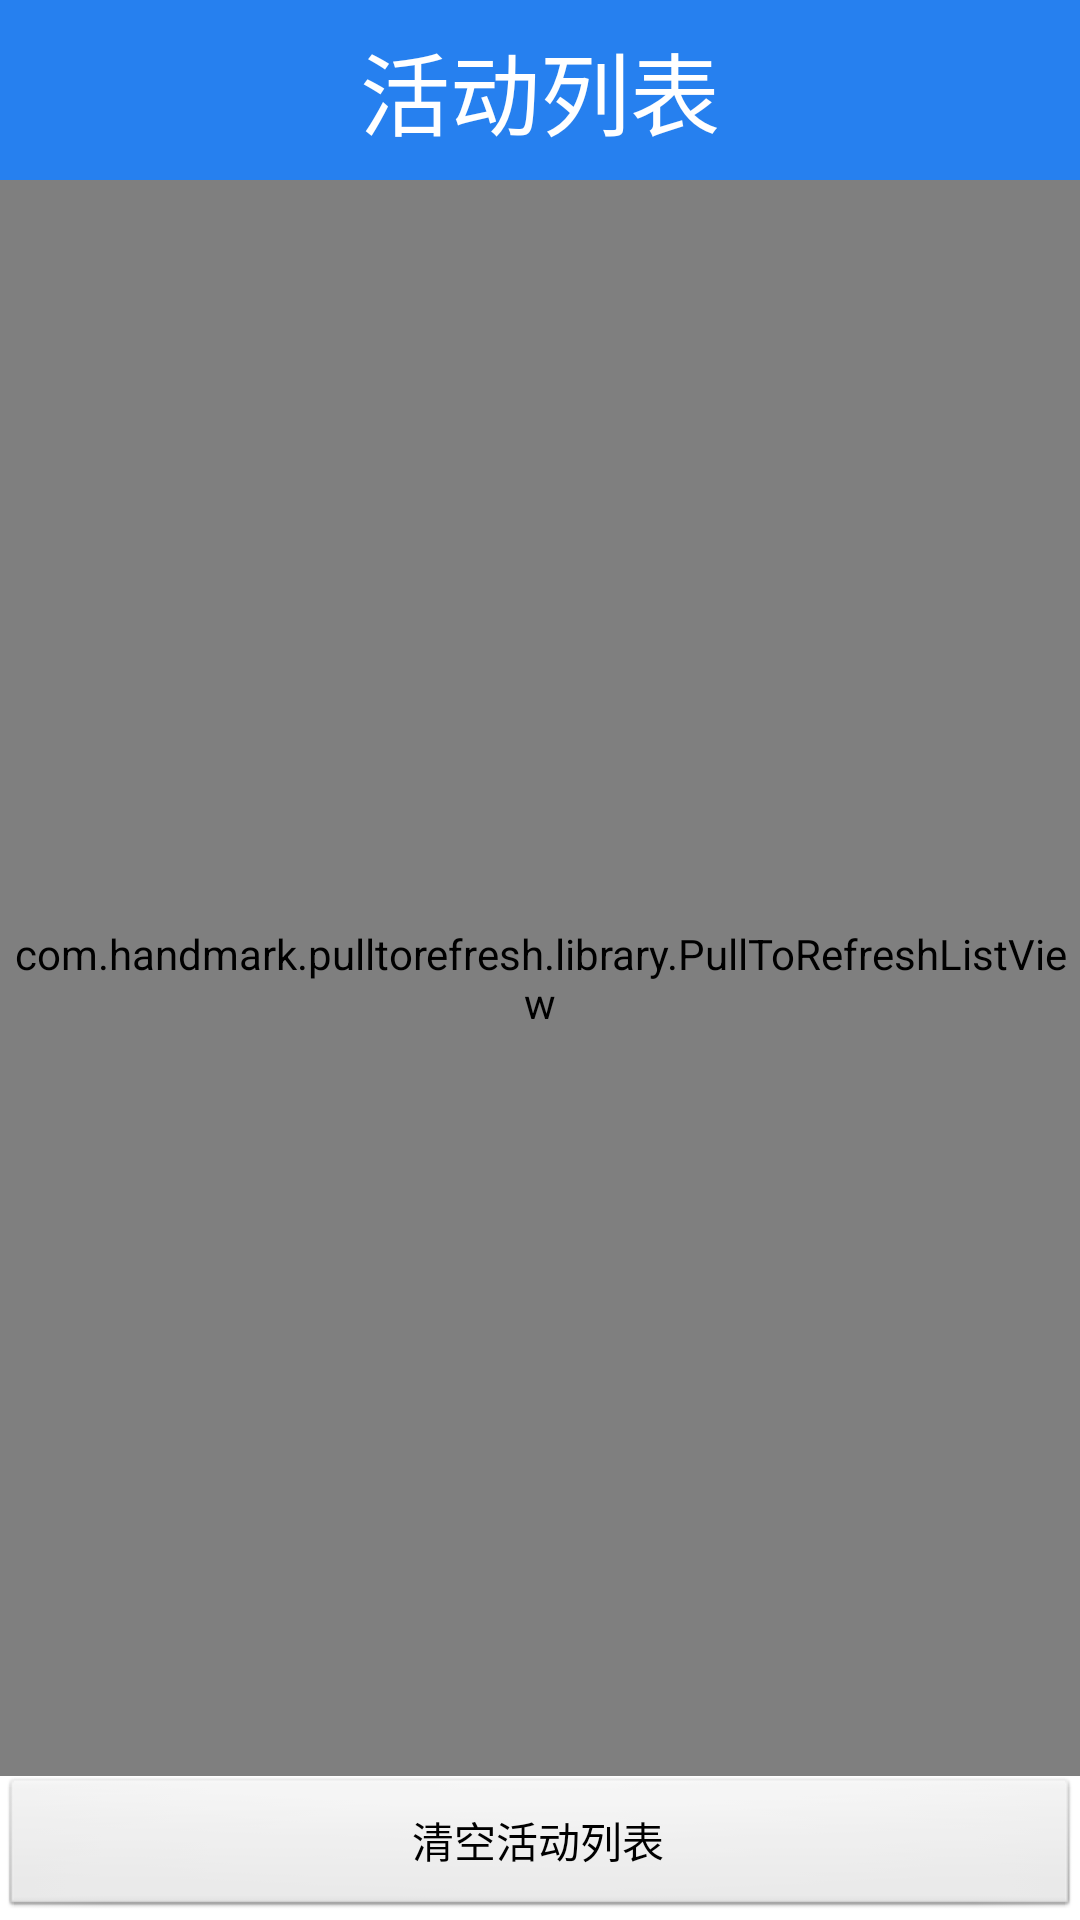

Reconstruct the res/layout file that produces this screen, plus the resources it refers to.
<!-- AndroidManifest.xml: application theme AppTheme -->
<!-- res/layout/activity_activity_list.xml -->
<?xml version="1.0" encoding="utf-8"?>
<LinearLayout xmlns:android="http://schemas.android.com/apk/res/android"
    android:layout_width="match_parent"
    android:layout_height="match_parent"
    android:orientation="vertical" >

    <RelativeLayout
        android:layout_width="match_parent"
        android:layout_height="@dimen/title_height"
        android:background="@color/titleblue" >

        <TextView
            android:layout_width="wrap_content"
            android:layout_height="wrap_content"
            android:layout_centerHorizontal="true"
            android:layout_centerVertical="true"
            android:text="活动列表"
            android:textColor="@color/white"
            android:textSize="@dimen/front_title" />

        <ImageButton
            android:id="@+id/btnBackMain"
            android:layout_width="wrap_content"
            android:layout_height="wrap_content"
            android:layout_alignParentLeft="true"
            android:layout_centerVertical="true"
            android:background="@drawable/ic_btn_back" />
        <ImageButton
            android:id="@+id/btnNewEvent"
            android:layout_width="wrap_content"
            android:layout_height="wrap_content"
            android:layout_alignParentRight="true"
            android:layout_centerVertical="true"
            android:background="@drawable/ic_btn_new_event" />
        

    </RelativeLayout>
    
    <com.handmark.pulltorefresh.library.PullToRefreshListView
        android:id="@+id/lvAtyList"
        android:layout_width="match_parent"
        android:layout_height="0dp"
        android:layout_weight="1">
        
    </com.handmark.pulltorefresh.library.PullToRefreshListView>
    
    <LinearLayout 
        android:layout_width="match_parent"
        android:layout_height="wrap_content">
        <Button 
            android:layout_width="match_parent"
            android:layout_height="wrap_content"
            android:text="清空活动列表"
            android:onClick="btnClearAtyList"/>
    </LinearLayout>

</LinearLayout>
<!-- resources referenced by this layout -->
<resources>
  <color name="titleblue">#2680ef</color>
  <color name="white">#FFFFFF</color>
  <dimen name="front_title">30sp</dimen>
  <dimen name="title_height">60dp</dimen>
  <!-- drawable ic_btn_back (drawable-hdpi) -->
  <?xml version="1.0" encoding="utf-8"?>
  <selector xmlns:android="http://schemas.android.com/apk/res/android">
  
      <item android:drawable="@drawable/ic_btn_back_pressed" android:state_pressed="true"/>
      <item android:drawable="@drawable/ic_btn_back_normal"/>
  
  </selector>
  <!-- drawable ic_btn_new_event (drawable-hdpi) -->
  <?xml version="1.0" encoding="utf-8"?>
  <selector xmlns:android="http://schemas.android.com/apk/res/android">
  
      <item android:drawable="@drawable/ic_btn_new_event_pressed" android:state_pressed="true"/>
      <item android:drawable="@drawable/ic_btn_new_event_normal"/>
  
  </selector>
  <style name="AppTheme" parent="@android:style/Theme.Light.NoTitleBar">
          
      </style>
</resources>
